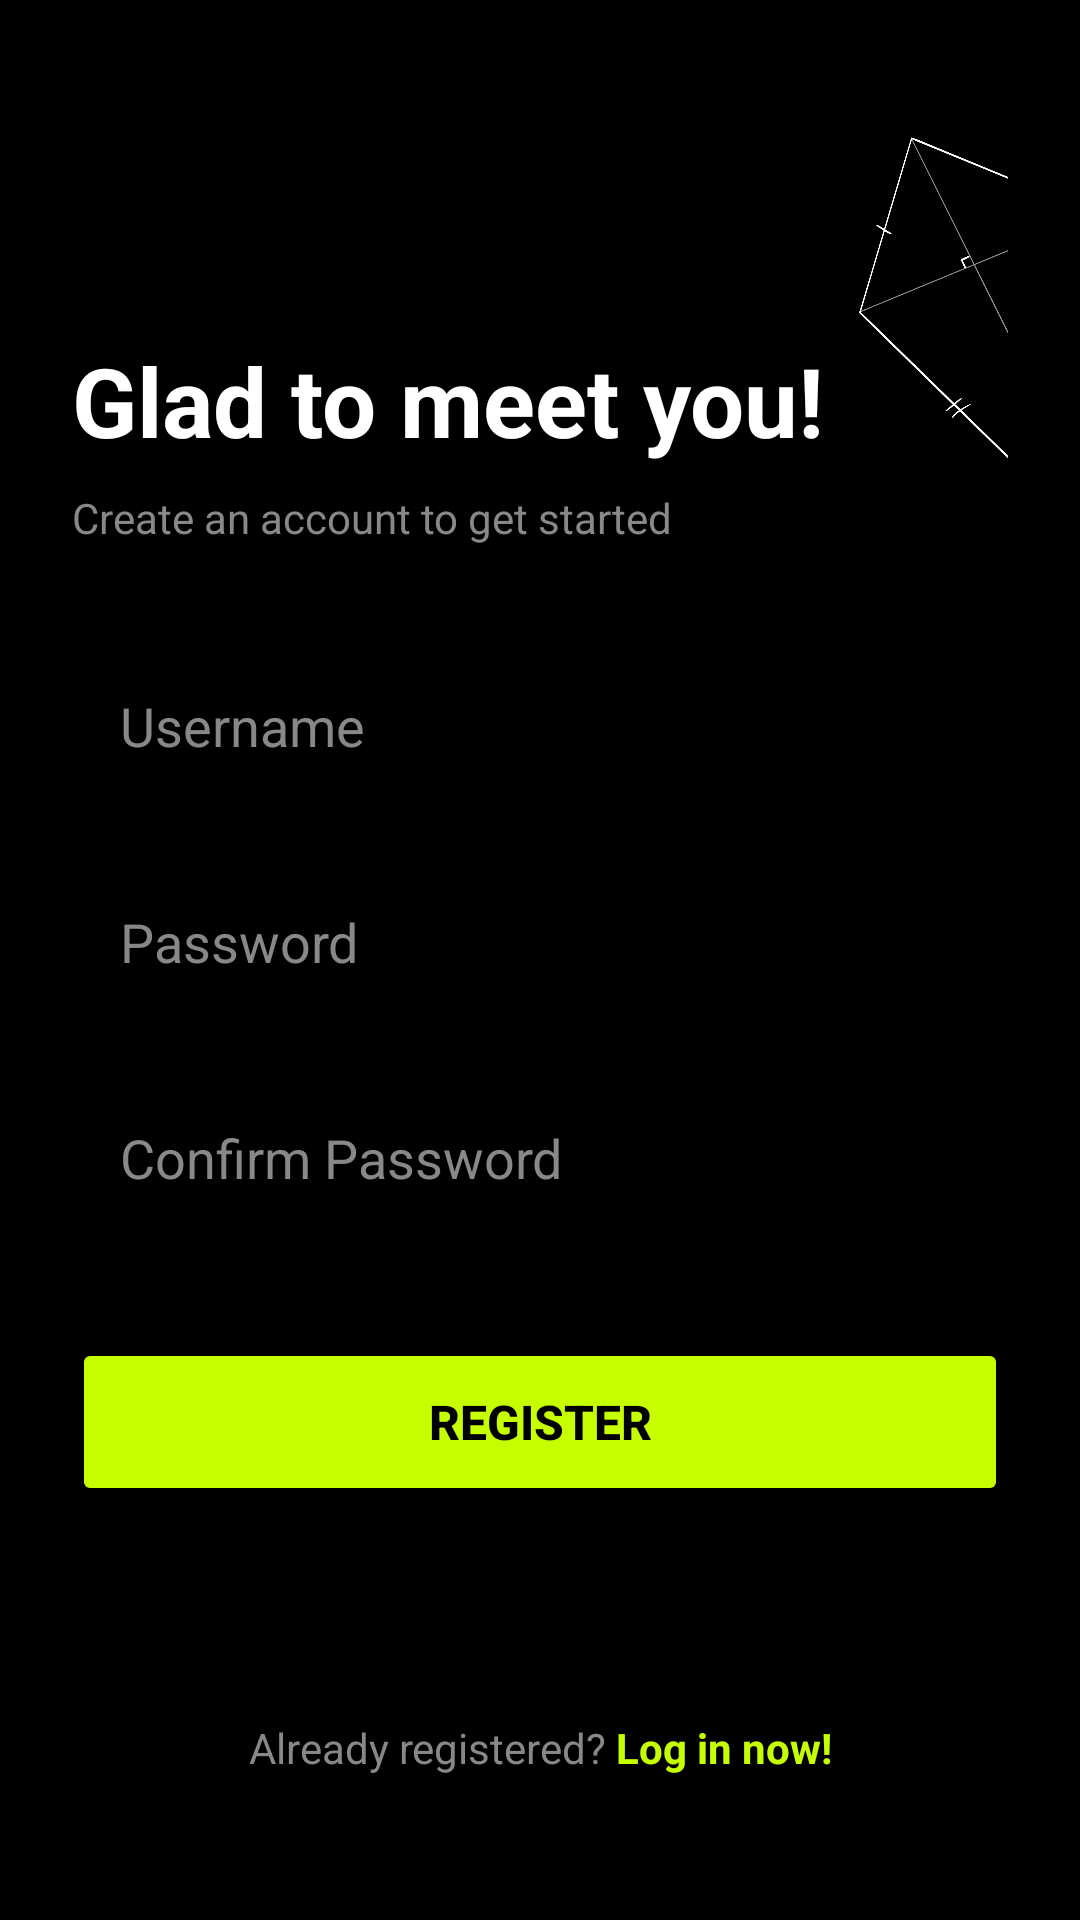

Android layout source for this screen:
<!-- AndroidManifest.xml: application theme Theme.ThreeScreensTaskByMark -->
<!-- res/layout/activity_register.xml -->
<?xml version="1.0" encoding="utf-8"?>
<androidx.constraintlayout.widget.ConstraintLayout xmlns:android="http://schemas.android.com/apk/res/android"
    xmlns:app="http://schemas.android.com/apk/res-auto"
    xmlns:tools="http://schemas.android.com/tools"
    android:layout_width="match_parent"
    android:layout_height="match_parent"
    android:background="#000000"
    android:padding="24dp"
    tools:context=".RegisterActivity">

    
    <ImageView
        android:id="@+id/ivLogo"
        android:layout_width="119dp"
        android:layout_height="173dp"
        android:layout_marginStart="248dp"
        android:layout_marginTop="4dp"
        android:padding="8dp"
        android:src="@drawable/logosmall"
        app:layout_constraintStart_toStartOf="parent"
        app:layout_constraintTop_toTopOf="parent" />

    
    <TextView
        android:id="@+id/Title"
        android:layout_width="wrap_content"
        android:layout_height="wrap_content"
        android:text="Glad to meet you!"
        android:textColor="#FFFFFF"
        android:textSize="32sp"
        android:textStyle="bold"
        android:layout_marginTop="88dp"
        app:layout_constraintTop_toTopOf="parent"
        app:layout_constraintStart_toStartOf="parent" />

    
    <TextView
        android:id="@+id/Subtitle"
        android:layout_width="wrap_content"
        android:layout_height="wrap_content"
        android:text="Create an account to get started"
        android:textColor="#888888"
        android:textSize="14sp"
        android:layout_marginTop="8dp"
        app:layout_constraintTop_toBottomOf="@id/Title"
        app:layout_constraintStart_toStartOf="parent" />

    
    <EditText
        android:id="@+id/etUsername"
        android:layout_width="0dp"
        android:layout_height="56dp"
        android:background="@drawable/bg_input_field"
        android:hint="Username"
        android:textColor="#000000"
        android:textColorHint="#888888"
        android:inputType="textPersonName"
        android:paddingStart="16dp"
        android:paddingEnd="16dp"
        android:layout_marginTop="32dp"
        app:layout_constraintTop_toBottomOf="@id/Subtitle"
        app:layout_constraintStart_toStartOf="parent"
        app:layout_constraintEnd_toEndOf="parent" />

    
    <EditText
        android:id="@+id/etPassword"
        android:layout_width="0dp"
        android:layout_height="56dp"
        android:background="@drawable/bg_input_field"
        android:hint="Password"
        android:textColor="#000000"
        android:textColorHint="#888888"
        android:inputType="textPassword"
        android:paddingStart="16dp"
        android:paddingEnd="16dp"
        android:layout_marginTop="16dp"
        app:layout_constraintTop_toBottomOf="@id/etUsername"
        app:layout_constraintStart_toStartOf="parent"
        app:layout_constraintEnd_toEndOf="parent" />

    
    <EditText
        android:id="@+id/etConfirmPassword"
        android:layout_width="0dp"
        android:layout_height="56dp"
        android:background="@drawable/bg_input_field"
        android:hint="Confirm Password"
        android:textColor="#000000"
        android:textColorHint="#888888"
        android:inputType="textPassword"
        android:paddingStart="16dp"
        android:paddingEnd="16dp"
        android:layout_marginTop="16dp"
        app:layout_constraintTop_toBottomOf="@id/etPassword"
        app:layout_constraintStart_toStartOf="parent"
        app:layout_constraintEnd_toEndOf="parent" />

    
    <Button
        android:id="@+id/btnRegister"
        android:layout_width="0dp"
        android:layout_height="56dp"
        android:backgroundTint="#C6FF00"
        android:text="Register"
        android:textColor="#000000"
        android:textSize="16sp"
        android:textStyle="bold"
        app:cornerRadius="16dp"
        android:layout_marginTop="32dp"
        app:layout_constraintTop_toBottomOf="@id/etConfirmPassword"
        app:layout_constraintStart_toStartOf="parent"
        app:layout_constraintEnd_toEndOf="parent" />

    
    <LinearLayout
        android:layout_width="wrap_content"
        android:layout_height="wrap_content"
        android:orientation="horizontal"
        android:layout_marginBottom="24dp"
        app:layout_constraintBottom_toBottomOf="parent"
        app:layout_constraintStart_toStartOf="parent"
        app:layout_constraintEnd_toEndOf="parent">

        <TextView
            android:layout_width="wrap_content"
            android:layout_height="wrap_content"
            android:text="Already registered? "
            android:textColor="#888888"
            android:textSize="14sp" />

        <TextView
            android:id="@+id/LoginLink"
            android:layout_width="wrap_content"
            android:layout_height="wrap_content"
            android:text="Log in now!"
            android:textColor="#C6FF00"
            android:textSize="14sp"
            android:textStyle="bold" />
    </LinearLayout>

</androidx.constraintlayout.widget.ConstraintLayout>
<!-- resources referenced by this layout -->
<resources>
  <!-- drawable logosmall: png bitmap (drawable, 180969 bytes) -->
  <style name="Theme.ThreeScreensTaskByMark" parent="Base.Theme.ThreeScreensTaskByMark" />
  <style name="Base.Theme.ThreeScreensTaskByMark" parent="Theme.Material3.DayNight.NoActionBar">
          
          
      </style>
</resources>
